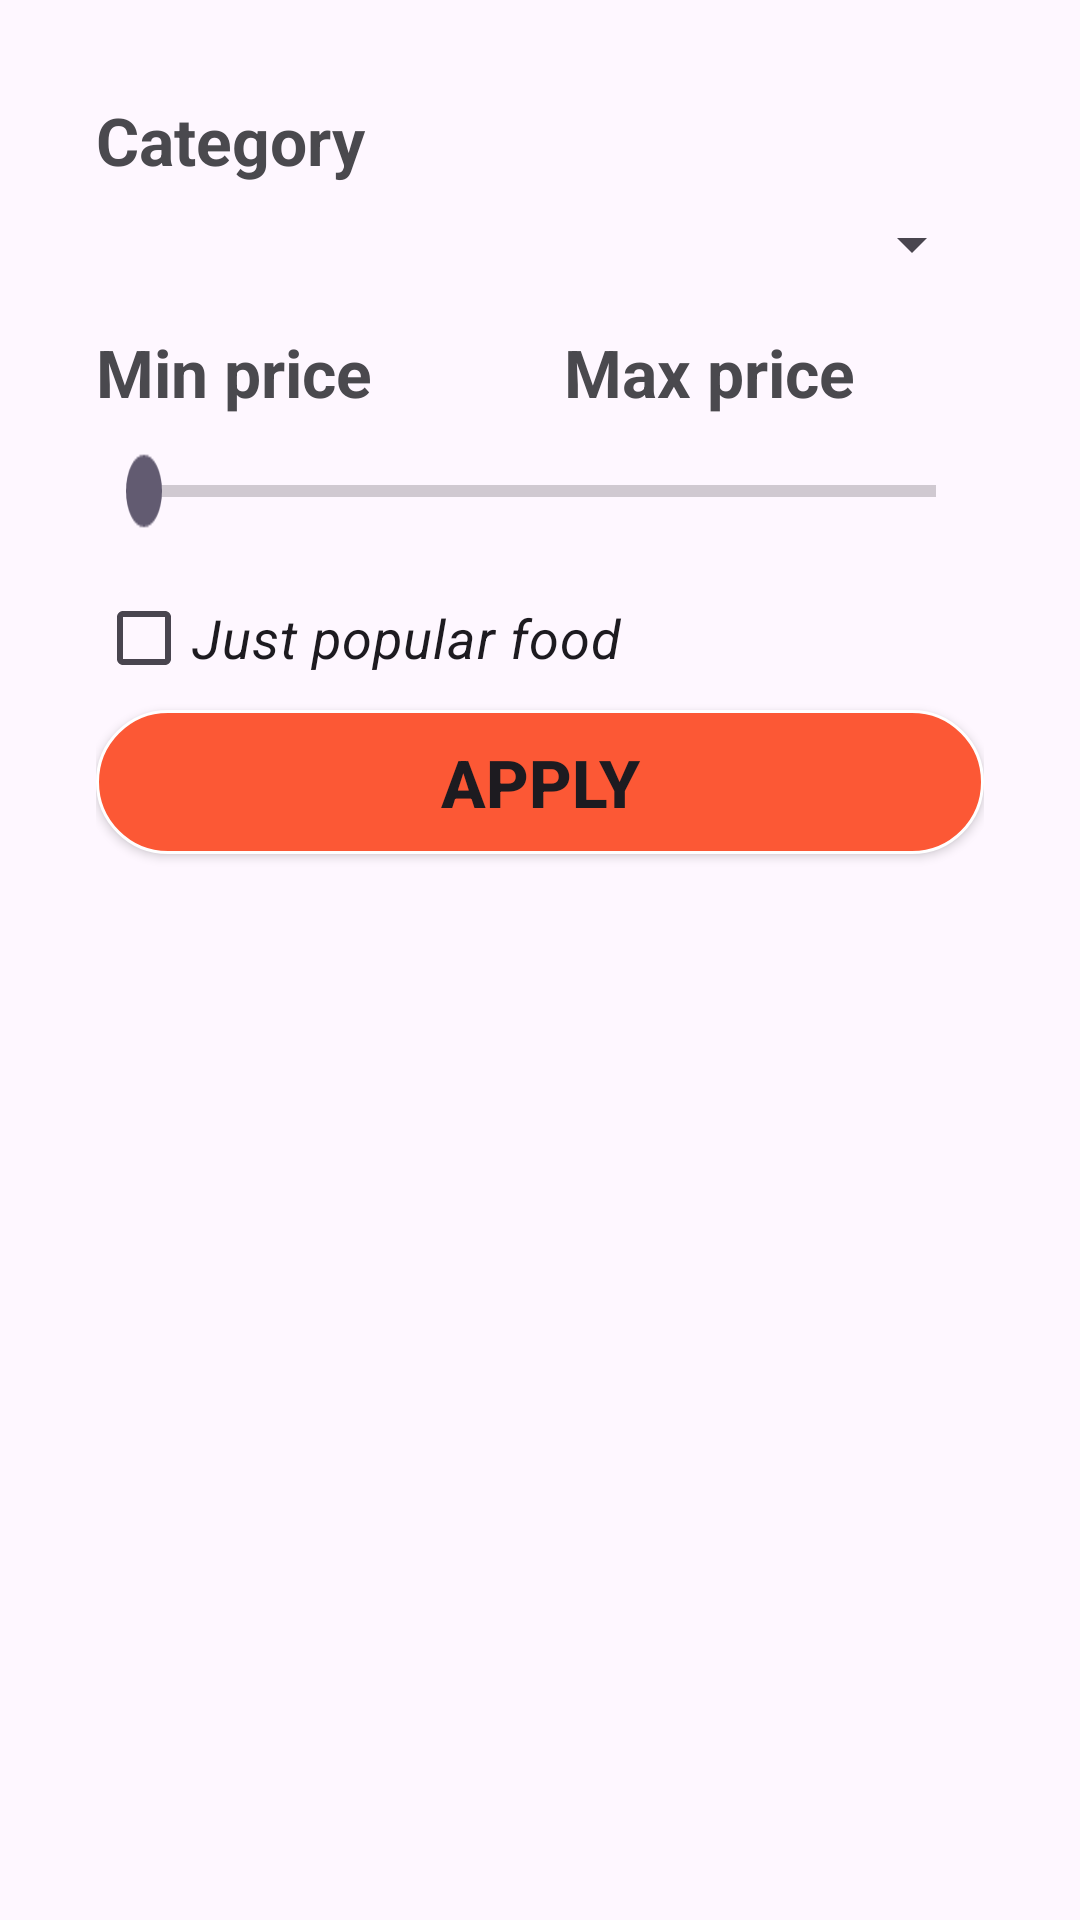

Here is an Android app screen rendered from its layout file. Give the layout XML and the strings, colors and styles it references.
<!-- AndroidManifest.xml: application theme Theme.Material3.Light.NoActionBar -->
<!-- res/layout/fragment_food_filter_bottom_sheet.xml -->
<?xml version="1.0" encoding="utf-8"?>
<FrameLayout xmlns:android="http://schemas.android.com/apk/res/android"
    xmlns:tools="http://schemas.android.com/tools"
    android:layout_width="match_parent"
    android:layout_height="match_parent"
    tools:context=".ui.fragment.FoodFilterBottomSheet">


    <LinearLayout
        android:layout_width="match_parent"
        android:layout_height="match_parent"
        android:padding="16dp"
        android:layout_margin="16dp"
        android:orientation="vertical">

        <TextView
            android:layout_width="match_parent"
            android:layout_height="wrap_content"
            android:text="Category"
            android:textSize="22sp"
            android:textStyle="bold"
            android:textColor="@color/darkGrey"
            />

        <Spinner
            android:id="@+id/spinnerCategory"
            android:layout_width="match_parent"
            android:layout_height="wrap_content"
            android:layout_marginTop="8dp"
            />

        <LinearLayout
            android:layout_width="match_parent"
            android:layout_height="wrap_content"
            android:layout_marginTop="16dp"
            android:orientation="horizontal">

            <TextView
                android:id="@+id/minPriceTxt"
                android:layout_width="wrap_content"
                android:layout_height="wrap_content"
                android:textSize="22sp"
                android:textStyle="bold"
                android:textColor="@color/darkGrey"
                android:text="Min price"
                 />

            <TextView
                android:id="@+id/maxPriceTxt"
                android:layout_width="wrap_content"
                android:layout_height="wrap_content"
                android:layout_marginStart="64dp"
                android:textSize="22sp"
                android:textStyle="bold"
                android:textColor="@color/darkGrey"
                android:text="Max price" />


        </LinearLayout>

        <SeekBar
            android:id="@+id/seekMinPrice"
            android:layout_width="match_parent"
            android:layout_height="wrap_content"
            android:layout_marginTop="16dp"
            android:scaleY="2"
            />

        <CheckBox
            android:id="@+id/checkPopular"
            android:layout_width="match_parent"
            android:layout_height="wrap_content"
            android:layout_marginTop="16dp"
            android:textSize="18sp"
            android:textStyle="italic"
            android:text="Just popular food" />

        <androidx.appcompat.widget.AppCompatButton
            android:id="@+id/applyBtn"
            android:layout_width="match_parent"
            android:layout_height="wrap_content"
            android:textSize="22sp"
            android:textStyle="bold"
            android:background="@drawable/orange_bg"
            android:text="Apply" />
    </LinearLayout>
</FrameLayout>
<!-- resources referenced by this layout -->
<resources>
  <color name="darkGrey">#4A494E</color>
  <!-- drawable orange_bg (drawable) -->
  <?xml version="1.0" encoding="utf-8"?>
  <selector xmlns:android="http://schemas.android.com/apk/res/android">
  <item>
  <shape android:shape="rectangle">
      <corners android:radius="50dp"/>
      <solid android:color="@color/orange"/>
      <stroke android:color="@color/white" android:width="1dp"/>
  </shape>
  </item>
  </selector>
  <color name="orange">#FC5835</color>
  <color name="white">#FFFFFFFF</color>
</resources>
